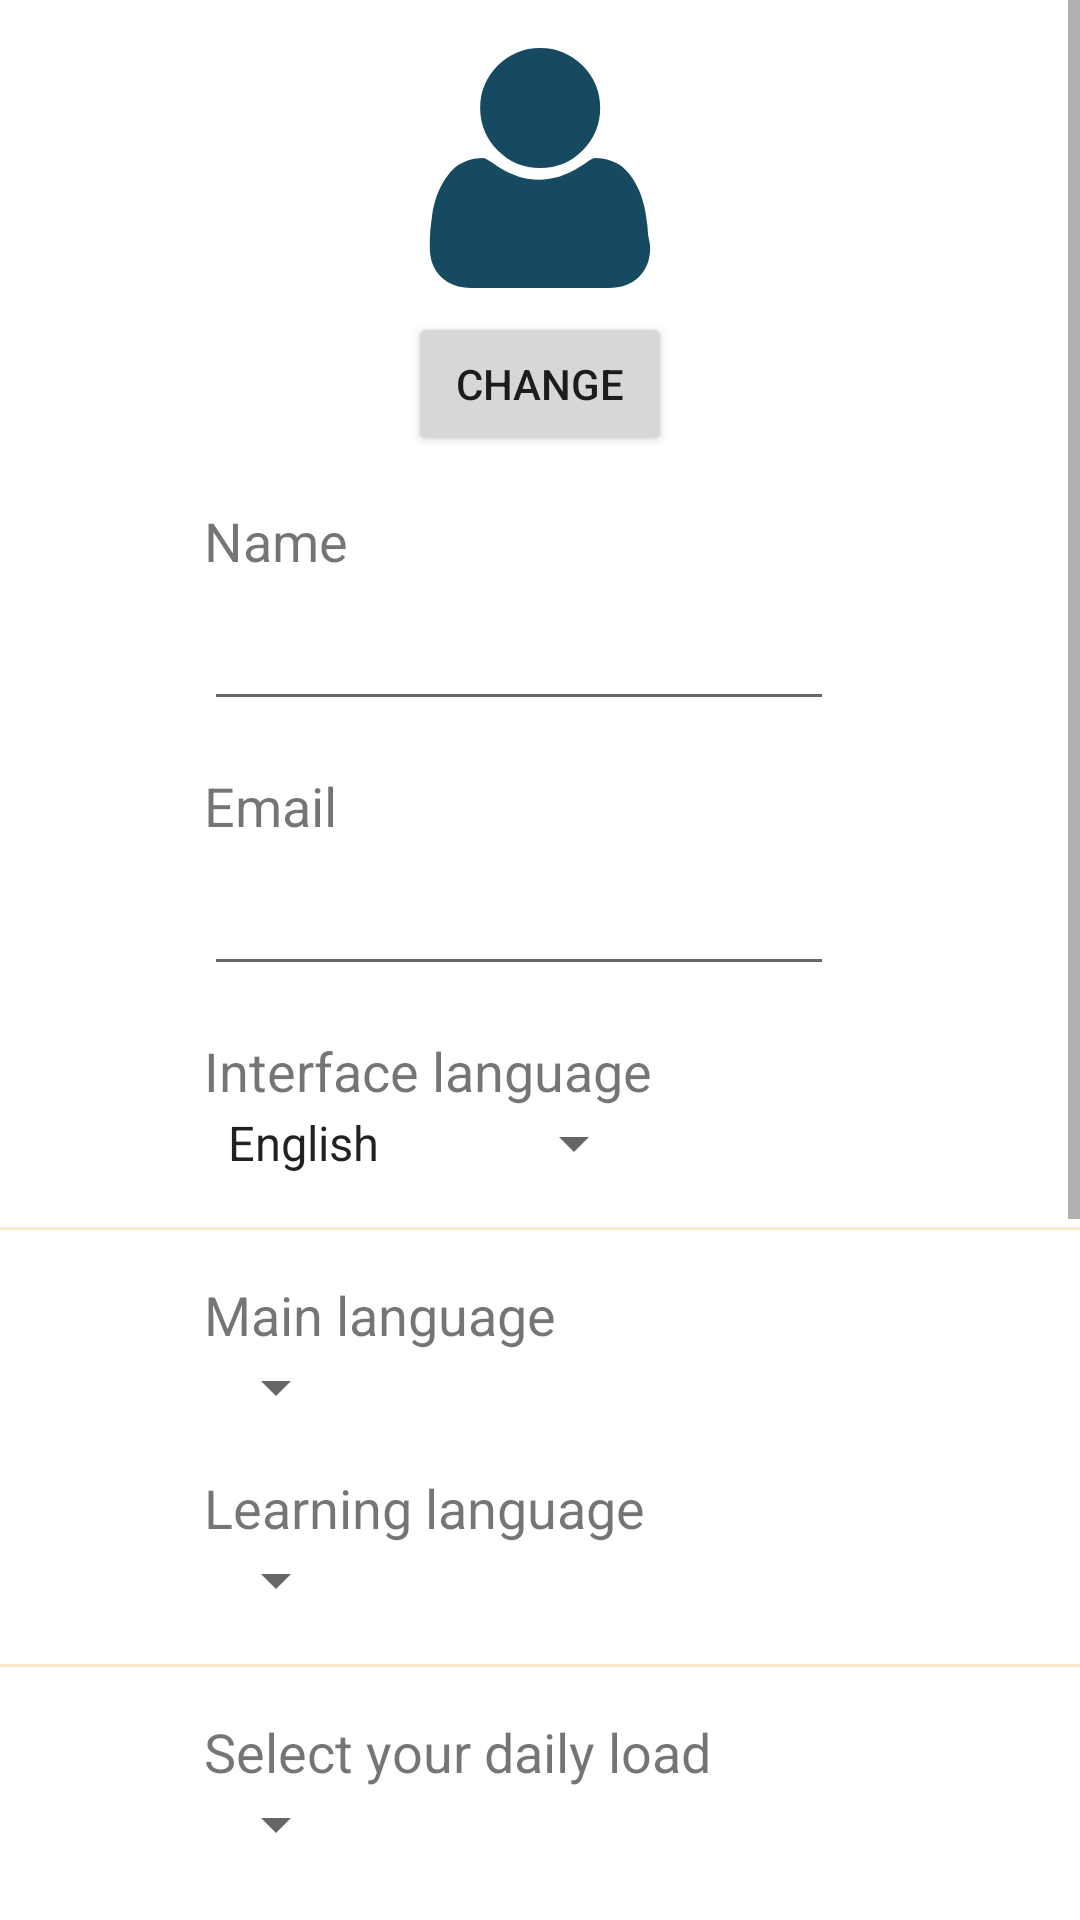

The Android layout XML behind this screen, and the referenced resources:
<!-- AndroidManifest.xml: application theme Theme.WordsReminder -->
<!-- res/layout/fragment_user.xml -->
<?xml version="1.0" encoding="utf-8"?>
<ScrollView
    xmlns:android="http://schemas.android.com/apk/res/android"
    xmlns:app="http://schemas.android.com/apk/res-auto"
    xmlns:tools="http://schemas.android.com/tools"
    android:layout_width="match_parent"
    android:layout_height="match_parent"
    tools:context=".fragments.UserFragment">


    <LinearLayout
        android:id="@+id/linerLayoutProfile"
        android:layout_width="match_parent"
        android:layout_height="wrap_content"
        android:orientation="vertical">

        <ImageView
            android:id="@+id/profile_image"
            android:layout_width="80dp"
            android:layout_height="80dp"
            android:layout_gravity="center_horizontal"
            android:layout_marginTop="16dp"
            android:contentDescription="@string/avatar_image"
            android:src="@drawable/user_1"
            app:layout_constraintEnd_toEndOf="parent"
            app:layout_constraintStart_toStartOf="parent"
            app:layout_constraintTop_toTopOf="parent" />


        <Button
            android:id="@+id/buttonChangeImage"
            android:layout_width="wrap_content"
            android:layout_height="wrap_content"
            android:layout_gravity="center_horizontal"
            android:layout_marginTop="8dp"
            android:text="@string/change"
            app:layout_constraintEnd_toEndOf="parent"
            app:layout_constraintHorizontal_bias="0.498"
            app:layout_constraintStart_toStartOf="parent"
            app:layout_constraintTop_toBottomOf="@+id/profile_image" />


        <TextView
            android:id="@+id/profile_name"
            android:layout_width="wrap_content"
            android:layout_height="wrap_content"
            android:layout_marginStart="68dp"
            android:layout_marginTop="16dp"
            android:text="@string/name"
            android:textSize="18sp"
            app:layout_constraintStart_toStartOf="parent"
            app:layout_constraintTop_toBottomOf="@+id/buttonChangeImage" />

        <EditText
            android:id="@+id/editTextPersonName"
            android:layout_width="wrap_content"
            android:layout_height="wrap_content"
            android:layout_marginStart="68dp"
            android:autofillHints="@string/name"
            android:ems="10"
            android:inputType="textPersonName"
            android:labelFor="@id/profile_name"
            android:minHeight="48dp"
            app:layout_constraintStart_toStartOf="parent"
            app:layout_constraintTop_toBottomOf="@+id/profile_name"
            tools:ignore="LabelFor" />

        <TextView
            android:id="@+id/profile_email"
            android:layout_width="wrap_content"
            android:layout_height="wrap_content"
            android:layout_marginStart="68dp"
            android:layout_marginTop="16dp"
            android:text="@string/email"
            android:textSize="18sp"
            app:layout_constraintStart_toStartOf="parent"
            app:layout_constraintTop_toBottomOf="@+id/editTextPersonName" />


        <EditText
            android:id="@+id/editTextEmailAddress"
            android:layout_width="wrap_content"
            android:layout_height="wrap_content"
            android:layout_marginStart="68dp"
            android:autofillHints="Email"
            android:ems="10"
            android:inputType="textEmailAddress"
            android:minHeight="48dp"
            app:layout_constraintStart_toStartOf="parent"
            app:layout_constraintTop_toBottomOf="@+id/profile_email"
            tools:ignore="LabelFor"
            tools:labelFor="@id/profile_email" />

        <TextView
            android:id="@+id/tv_interface_language"
            android:layout_width="wrap_content"
            android:layout_height="wrap_content"
            android:layout_marginStart="68dp"
            android:layout_marginTop="16dp"
            android:text="@string/interface_language"
            android:textSize="18sp"
            app:layout_constraintStart_toStartOf="parent"
            app:layout_constraintTop_toBottomOf="@+id/hr_profile2" />

        <Spinner
            android:id="@+id/spinner_interface_language"
            android:layout_width="wrap_content"
            android:layout_height="wrap_content"
            android:layout_marginStart="68dp"
            android:entries="@array/interface_lang_arr"
            android:spinnerMode="dropdown"
            android:tooltipText="@string/select_interface_language"
            app:layout_constraintStart_toStartOf="parent"
            app:layout_constraintTop_toBottomOf="@+id/tv_interface_language" />

        <View
            android:id="@+id/hr_profile1"
            android:layout_width="match_parent"
            android:layout_height="1dp"
            android:layout_marginTop="16dp"
            android:background="@color/lite_transparent_orange"
            app:layout_constraintStart_toStartOf="parent"
            app:layout_constraintTop_toBottomOf="@+id/editTextEmailAddress" />

        <TextView
            android:id="@+id/tv_main_language"
            android:layout_width="wrap_content"
            android:layout_height="wrap_content"
            android:layout_marginStart="68dp"
            android:layout_marginTop="16dp"
            android:text="@string/main_language"
            android:textSize="18sp"
            app:layout_constraintStart_toStartOf="parent"
            app:layout_constraintTop_toBottomOf="@+id/hr_profile1" />


        <Spinner
            android:id="@+id/spinner_main_language"
            android:layout_width="wrap_content"
            android:layout_height="wrap_content"
            android:layout_marginStart="68dp"
            android:spinnerMode="dropdown"
            android:tooltipText="@string/select_interface_language"
            app:layout_constraintStart_toStartOf="parent"
            app:layout_constraintTop_toBottomOf="@+id/tv_main_language" />


        <TextView
            android:id="@+id/tv_learning_language"
            android:layout_width="wrap_content"
            android:layout_height="wrap_content"
            android:layout_marginStart="68dp"
            android:layout_marginTop="16dp"
            android:text="@string/learning_language"
            android:textSize="18sp"
            app:layout_constraintStart_toStartOf="parent"
            app:layout_constraintTop_toBottomOf="@+id/spinner_main_language" />

        <Spinner
            android:id="@+id/spinner_learning_language"
            android:layout_width="wrap_content"
            android:layout_height="wrap_content"
            android:layout_marginStart="68dp"
            android:spinnerMode="dropdown"
            android:tooltipText="@string/select_interface_language"
            app:layout_constraintStart_toStartOf="parent"
            app:layout_constraintTop_toBottomOf="@+id/tv_main_language" />

        <View
            android:id="@+id/hr_profile2"
            android:layout_width="match_parent"
            android:layout_height="1dp"
            android:layout_marginTop="16dp"
            android:background="@color/lite_transparent_orange"
            app:layout_constraintStart_toStartOf="parent"
            app:layout_constraintTop_toBottomOf="@+id/editTextMainLanguage" />

        <TextView
            android:id="@+id/text_daily_load"
            android:layout_width="wrap_content"
            android:layout_height="wrap_content"
            android:layout_marginStart="68dp"
            android:layout_marginTop="16dp"
            android:text="@string/select_daily_load"
            android:textSize="18sp"
            app:layout_constraintStart_toStartOf="parent"
            app:layout_constraintTop_toBottomOf="@+id/hr_profile2" />


        <Spinner
            android:id="@+id/spinner_daily_load_profile"
            android:layout_width="wrap_content"
            android:layout_height="wrap_content"
            android:layout_marginStart="68dp"
            android:dropDownWidth="60dp"
            android:spinnerMode="dropdown"
            android:tooltipText="@string/select_daily_load"
            app:layout_constraintStart_toStartOf="parent"
            app:layout_constraintTop_toBottomOf="@+id/text_daily_load"
             />

        <TextView
            android:id="@+id/tv_select_notification_time"
            android:layout_width="wrap_content"
            android:layout_height="wrap_content"
            android:layout_marginStart="68dp"
            android:layout_marginTop="16dp"
            android:text="@string/select_notification_time"
            android:textSize="18sp"
            app:layout_constraintStart_toStartOf="parent"
            app:layout_constraintTop_toBottomOf="@+id/hr_profile2" />


        <TimePicker
            android:id="@+id/timePicker"
            android:layout_width="wrap_content"
            android:layout_height="wrap_content"
            android:layout_gravity="center"
            android:timePickerMode="spinner" />

        
        
        <ToggleButton
            android:id="@+id/toggle_btn_set_time"
            android:layout_width="wrap_content"
            android:layout_height="wrap_content"
            android:layout_gravity="center"
            android:layout_margin="20dp"
            android:checked="false"
            android:onClick="on" />


        <Button
            android:id="@+id/save_profile_changes"
            android:layout_width="match_parent"
            android:layout_height="wrap_content"
            android:layout_marginStart="8dp"
            android:layout_marginEnd="8dp"
            android:text="@string/save"
            android:visibility="invisible"
            app:layout_constraintBottom_toBottomOf="parent"

            />


    </LinearLayout>


</ScrollView>
<!-- resources referenced by this layout -->
<resources>
  <string-array name="interface_lang_arr">
          <item>English</item>
          <item>Українська</item>
      </string-array>
  <color name="lite_transparent_orange">#5EF4BF6F</color>
  <!-- drawable user_1 (drawable) -->
  <vector xmlns:android="http://schemas.android.com/apk/res/android"
      android:width="512dp"
      android:height="512dp"
      android:viewportWidth="512"
      android:viewportHeight="512">
    <path
        android:fillColor="#154A61"
        android:pathData="M491.1,425.8c0,26.5 -8.5,47.8 -24.7,63.1s-37.5,23 -64,23H110.5c-27.3,0 -48.6,-7.7 -64.9,-23c-16.2,-15.4 -24.7,-36.7 -24.7,-63.1c0,-11.9 0,-23 0.9,-34.1c0.9,-11.1 2.6,-23 4.3,-36.7s5.1,-24.7 8.5,-35.8c3.4,-11.1 8.5,-22.2 14.5,-32.4c6,-10.2 12.8,-19.6 20.5,-27.3c7.7,-7.7 17.1,-13.7 28.2,-17.9s23.9,-6.8 37.5,-6.8c1.7,0 6.8,2.6 13.7,6.8s15.4,10.2 24.7,16.2c9.4,6 21.3,11.1 35.8,16.2c14.5,5.1 29.9,6.8 44.4,6.8c14.5,0 29.9,-2.6 44.4,-6.8c14.5,-5.1 26.5,-10.2 35.8,-16.2c9.4,-6 17.9,-11.1 24.7,-16.2c6.8,-5.1 11.9,-6.8 13.7,-6.8c13.7,0 25.6,2.6 37.5,6.8s20.5,10.2 28.2,17.9c7.7,7.7 14.5,16.2 20.5,27.3c6,11.1 11.1,21.3 14.5,32.4c3.4,11.1 6.8,23 8.5,35.8c1.7,12.8 4.3,24.7 4.3,36.7S491.1,413.9 491.1,425.8zM384.4,128c0,35 -12.8,65.7 -37.5,90.5c-24.7,24.7 -55.5,37.5 -90.5,37.5s-65.7,-12.8 -90.5,-37.5S128.4,163 128.4,128s12.8,-65.7 37.5,-90.5S221.4,0 256.4,0s65.7,12.8 90.5,37.5C371.6,62.3 384.4,93 384.4,128z"/>
  </vector>
  <string name="avatar_image">avatar_image</string>
  <string name="change">change</string>
  <string name="email">Email</string>
  <string name="interface_language">Interface language</string>
  <string name="learning_language">Learning language</string>
  <string name="main_language">Main language</string>
  <string name="name">Name</string>
  <string name="save">Save</string>
  <string name="select_daily_load">Select your daily load</string>
  <string name="select_interface_language">Select interface language</string>
  <string name="select_notification_time">Select notification time</string>
  <style name="Theme.WordsReminder" parent="Theme.MaterialComponents.DayNight.NoActionBar">
          
          <item name="colorPrimary">@color/purple_500</item>
          <item name="colorPrimaryVariant">@color/purple_700</item>
          <item name="colorOnPrimary">@color/white</item>
          
          <item name="colorSecondary">@color/teal_200</item>
          <item name="colorSecondaryVariant">@color/teal_700</item>
          <item name="colorOnSecondary">@color/black</item>
          
          <item name="android:statusBarColor" tools:targetApi="l">?attr/colorPrimaryVariant</item>
          
      </style>
  <color name="purple_500">#FF6200EE</color>
  <color name="purple_700">#FF3700B3</color>
  <color name="white">#FFFFFFFF</color>
  <color name="teal_200">#FF03DAC5</color>
  <color name="teal_700">#FF018786</color>
  <color name="black">#FF000000</color>
</resources>
